Labelled photos from "gemstone_images", an image-classification folder in kailashkai/GemstoneClassification. The possible labels are: emerald, fake emerald, fake ruby, fake turquoise, ruby, turquoise.

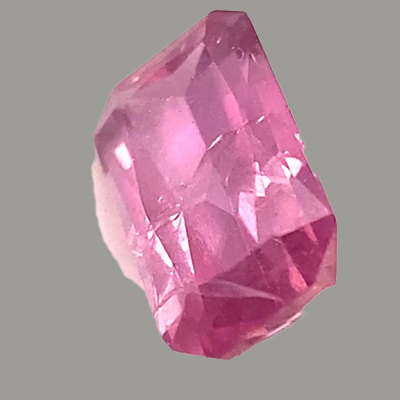
Label: ruby

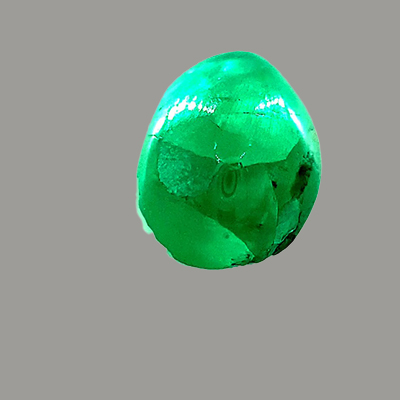
Label: emerald

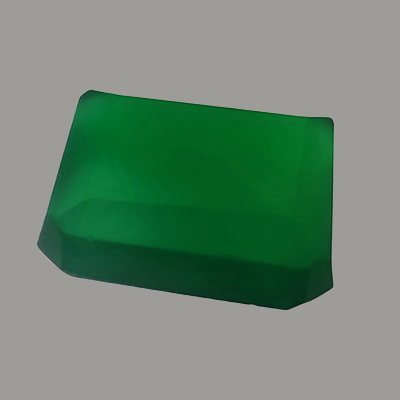
Label: fake emerald

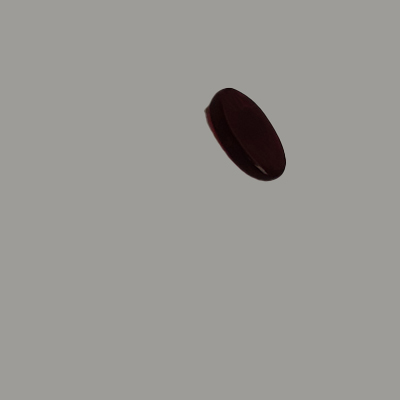
Label: fake ruby

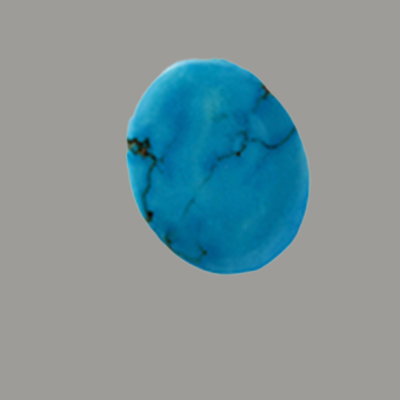
Label: fake turquoise

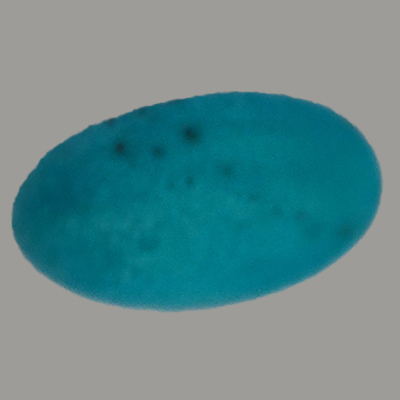
Label: turquoise
